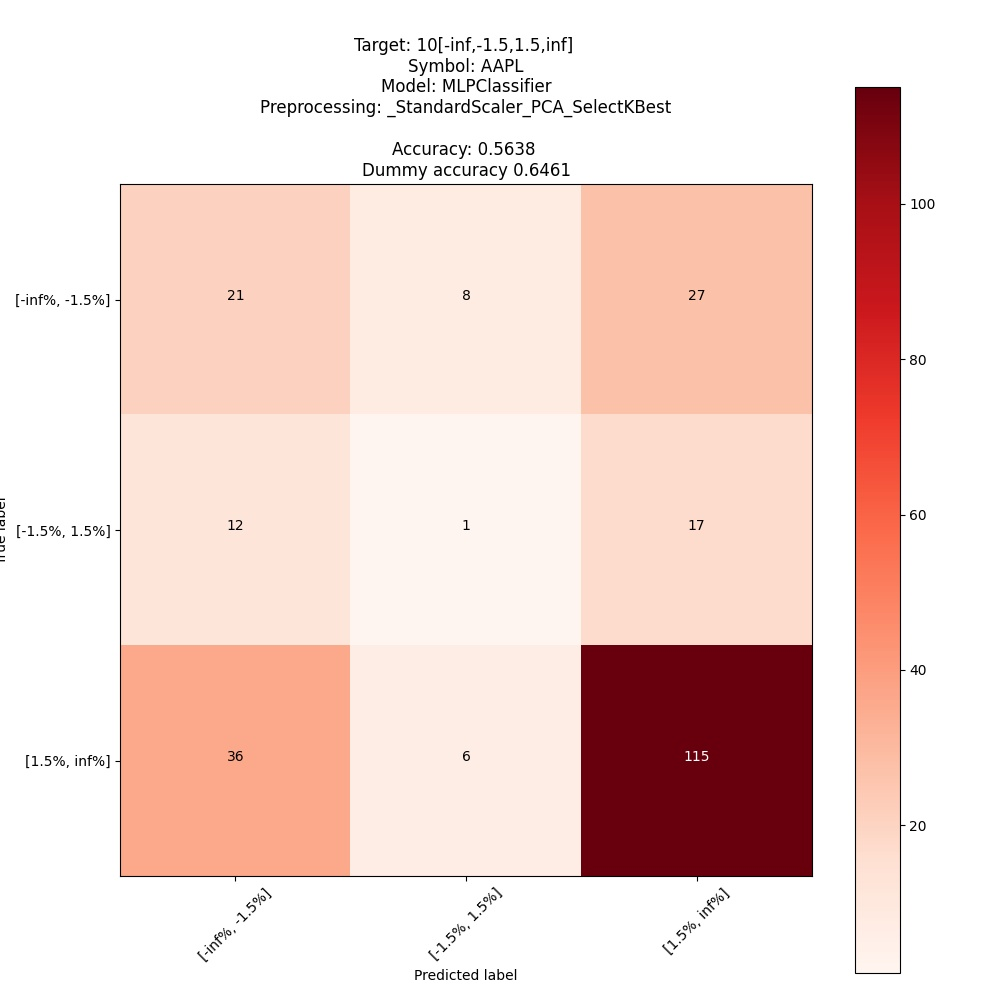

Data behind this chart, as committed beside it:
; pred: [-inf%, -1.5%]; pred: [-1.5%, 1.5%]; pred: [1.5%, inf%]
true: [-inf%, -1.5%]; 21; 8; 27
true: [-1.5%, 1.5%]; 12; 1; 17
true: [1.5%, inf%]; 36; 6; 115
